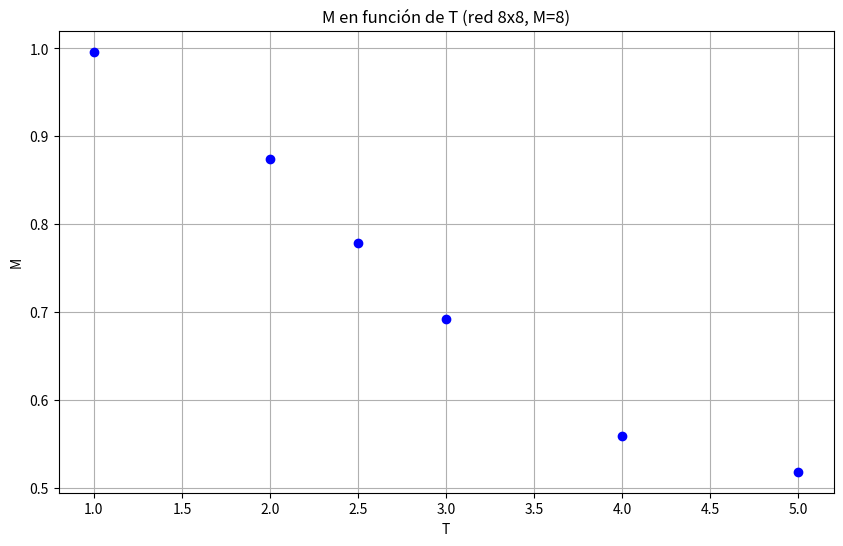

Reproduce this figure in Python.
import matplotlib.pyplot as plt

T = [1, 2, 2.5, 3, 4, 5]
M = [0.996, 0.874, 0.778, 0.692, 0.559, 0.518]


# Gráfica
plt.figure(figsize=(10, 6))
plt.plot(T, M, 'bo', label='Datos')  # Datos marcados con círculos azules
plt.xlabel('T')
plt.ylabel('M')
plt.title('M en función de T (red 8x8, M=8)')
plt.grid(True)
plt.show()